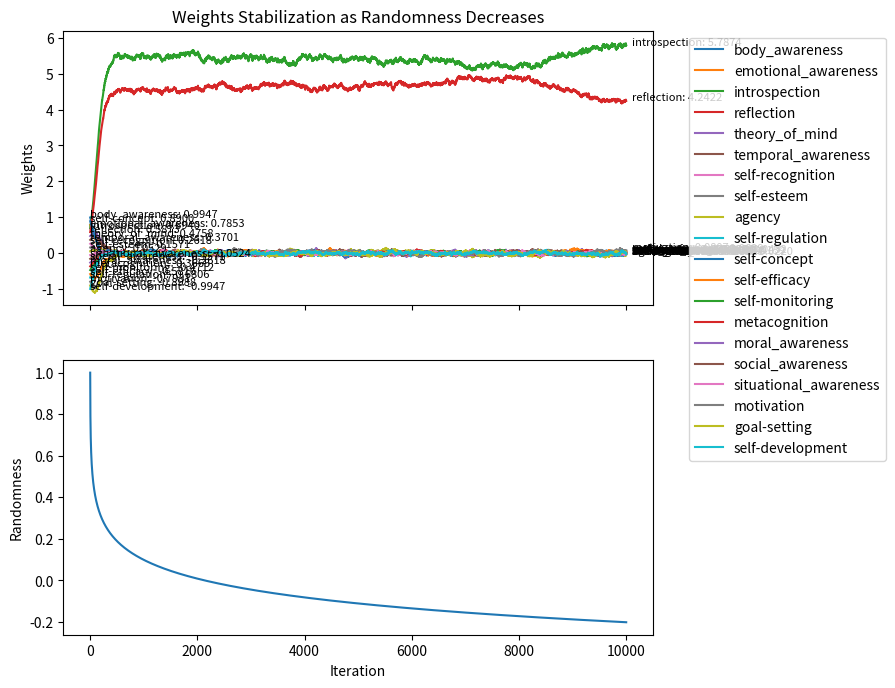

Write the Python code that produced this figure.
import numpy as np
import random
import matplotlib.pyplot as plt

def world_environment(values, iteration):
    randomness = 1 - np.exp(-iteration / 100)
    return [random.uniform(-1 * randomness, randomness) for _ in values]

def rebalance_weights(weights, interrelations):
    rebalanced_weights = [sum(w * interrelations[i]) for i, w in enumerate(weights)]
    return rebalanced_weights

def sgd_update(rebalanced_weights, responses, learning_rate):
    gradients = [r for r in responses]
    updated_weights = [w - learning_rate * g for w, g in zip(rebalanced_weights, gradients)]
    return updated_weights

def scale_weights(weights, initial_sum):
    current_sum = sum(abs(w) for w in weights)
    return [w * initial_sum / current_sum for w in weights]

def main():
    self_awareness_aspects = [
        'body_awareness',
        'emotional_awareness',
        'introspection',
        'reflection',
        'theory_of_mind',
        'temporal_awareness',
        'self-recognition',
        'self-esteem',
        'agency',
        'self-regulation',
        'self-concept',
        'self-efficacy',
        'self-monitoring',
        'metacognition',
        'moral_awareness',
        'social_awareness',
        'situational_awareness',
        'motivation',
        'goal-setting',
        'self-development'
    ]

    consciousness_rank = {
        1: 'self-development',
        2: 'goal-setting',
        3: 'motivation',
        4: 'self-regulation',
        5: 'self-efficacy',
        6: 'self-monitoring',
        7: 'metacognition',
        8: 'moral_awareness',
        9: 'social_awareness',
        10: 'situational_awareness',
        11: 'agency',
        12: 'self-esteem',
        13: 'self-recognition',
        14: 'temporal_awareness',
        15: 'theory_of_mind',
        16: 'reflection',
        17: 'introspection',
        18: 'emotional_awareness',
        19: 'self-concept',
        20: 'body_awareness'
    }

    num_aspects = len(self_awareness_aspects)
    increment = 2 / (num_aspects - 1)
    initial_values = {aspect: -1 + increment * (rank - 1) for rank, aspect in consciousness_rank.items()}
    weight_dict = {aspect: initial_values[aspect] for aspect in self_awareness_aspects}

    interrelations = np.identity(num_aspects)

    # Define interrelations between aspects of consciousness
    interrelationships = [
        ('metacognition', 'introspection'),
        ('goal-setting', 'motivation'),
        ('self-regulation', 'self-efficacy'),
        ('social_awareness', 'emotional_awareness'),
        ('self-monitoring', 'self-development'),
        ('body_awareness', 'self-recognition'),
        ('self-esteem', 'agency'),
        ('self-concept', 'reflection'),
        ('self-efficacy', 'goal-setting'),
        ('moral_awareness', 'theory_of_mind'),
        ('situational_awareness', 'temporal_awareness'),
        ('introspection', 'reflection'),
        ('reflection', 'theory_of_mind'),
        ('agency', 'motivation'),
        ('temporal_awareness', 'introspection')
    ]

    for aspect1, aspect2 in interrelationships:
        interrelations[self_awareness_aspects.index(aspect1), self_awareness_aspects.index(aspect2)] = 0.01
        interrelations[self_awareness_aspects.index(aspect2), self_awareness_aspects.index(aspect1)] = 0.01

    learning_rate = 0.01

    print("Initial Weights:")
    print(f"Aspect{' ':<20}Weight")
    for aspect, weight in sorted(weight_dict.items(), key=lambda x: x[1], reverse=True):
        print(f"{aspect:<24}{weight:.4f}")

    plot_weights = []
    plot_iterations = []
    plot_randomness = []

    # Main loop
    for iteration in range(10000):
        rebalanced_weights = rebalance_weights(list(weight_dict.values()), interrelations)

        estimated_output = sum(rebalanced_weights) / len(rebalanced_weights)

        responses = world_environment(values=rebalanced_weights, iteration=iteration)

        updated_weights = sgd_update(rebalanced_weights, responses, learning_rate)

        # Scale the updated weights
        updated_weights = scale_weights(updated_weights, sum(abs(w) for w in initial_values.values()))

        weight_dict = dict(zip(self_awareness_aspects, updated_weights))

        plot_weights.append(updated_weights)
        plot_iterations.append(iteration)
        plot_randomness.append(1 - np.log10(iteration + 1) / 3.33)

    print("\nFinal Weights:")
    print(f"Aspect{' ':<20}Weight")
    for aspect, weight in sorted(weight_dict.items(), key=lambda x: x[1], reverse=True):
        print(f"{aspect:<24}{weight:.4f}")

    fig, (ax1, ax2) = plt.subplots(2, 1, figsize=(8, 8), sharex=True)

    for i, aspect in enumerate(self_awareness_aspects):
        ax1.plot(plot_iterations, [w[i] for w in plot_weights], label=aspect)
    ax1.set_ylabel("Weights")
    ax1.set_title("Weights Stabilization as Randomness Decreases")
    ax1.legend(loc='upper left', bbox_to_anchor=(1.05, 1))

    ax2.plot(plot_iterations, plot_randomness)
    ax2.set_ylabel("Randomness")
    ax2.set_xlabel("Iteration")

    # Show initial and final weights on the plot
    for i, aspect in enumerate(self_awareness_aspects):
        ax1.text(plot_iterations[-1] + 100, plot_weights[-1][i], f'{aspect}: {plot_weights[-1][i]:.4f}', fontsize=8)
        ax1.text(0, plot_weights[0][i], f'{aspect}: {plot_weights[0][i]:.4f}', fontsize=8)

    plt.subplots_adjust(left=0.065, bottom=0.125, right=0.802, top=0.88, wspace=0.2, hspace=0.2)

    plt.show()

if __name__ == "__main__":
    main()
